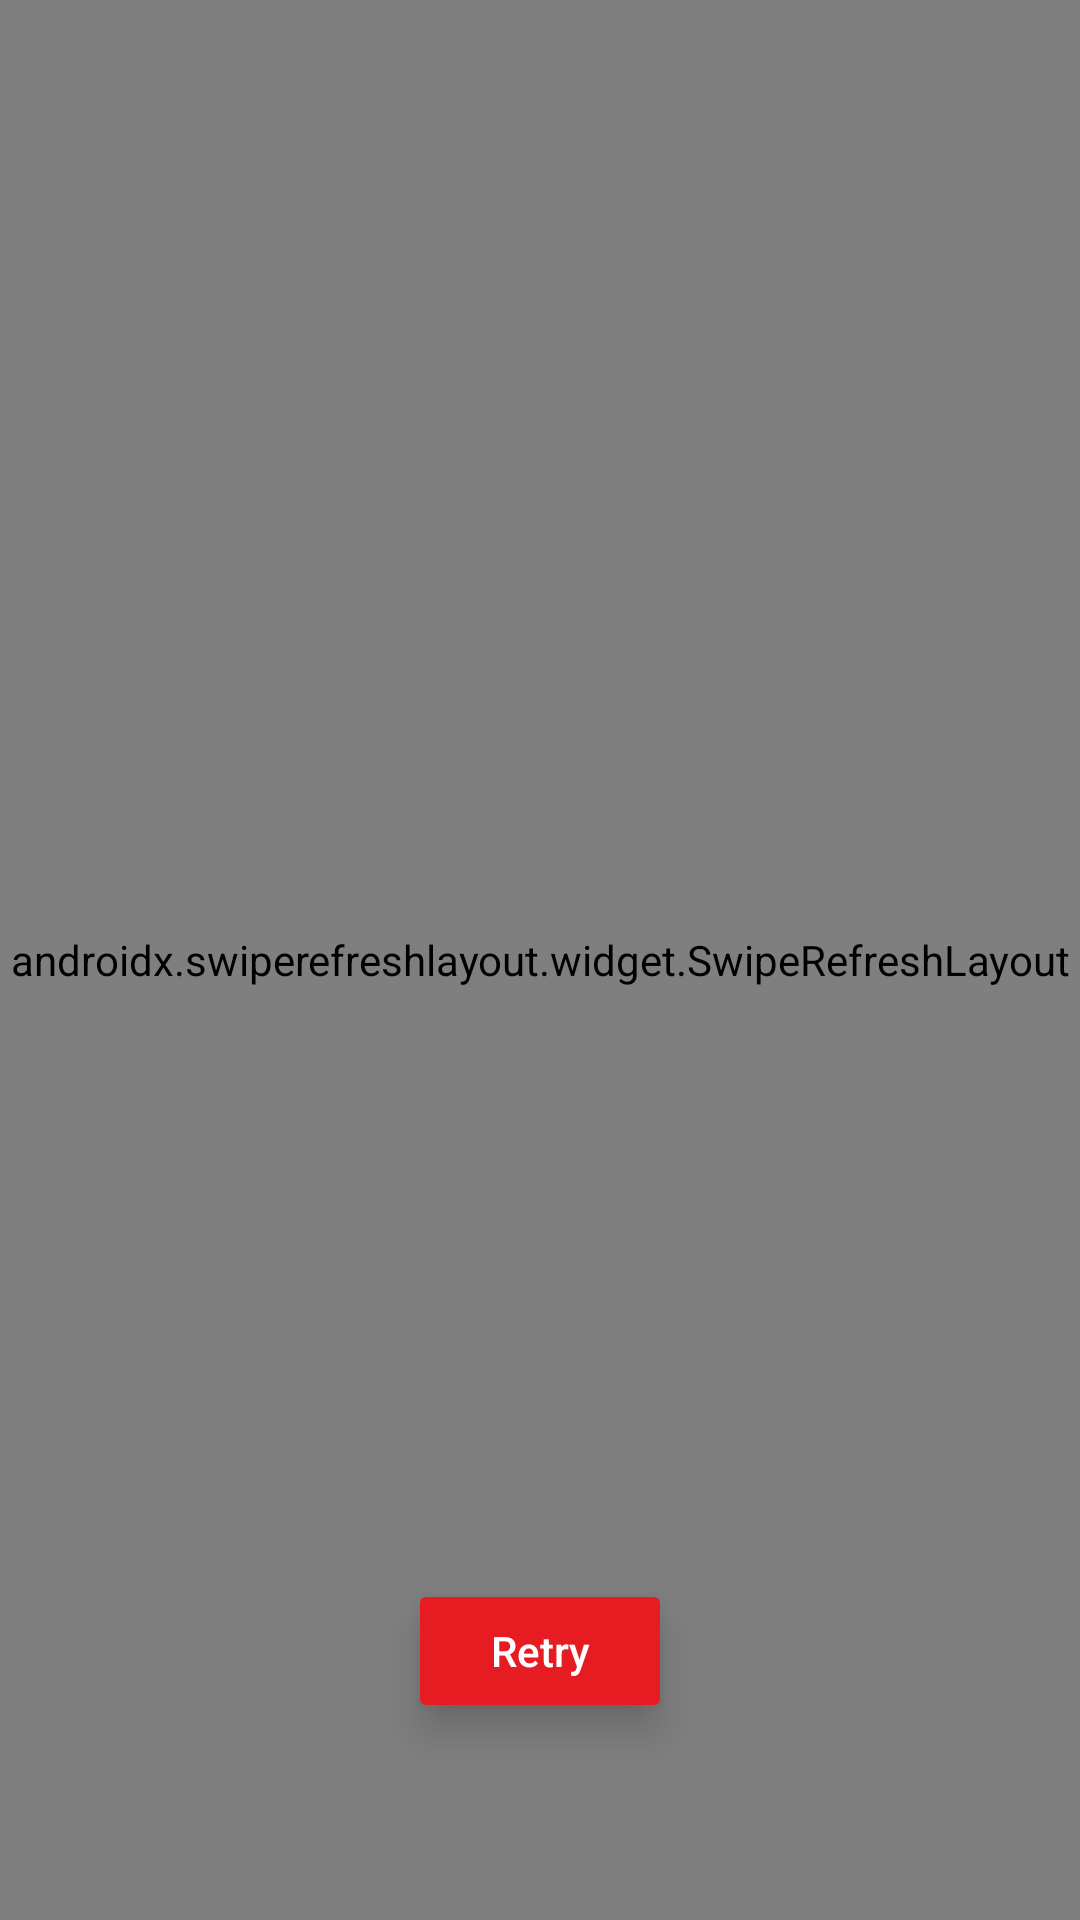

Android layout source for this screen:
<!-- AndroidManifest.xml: application theme AppTheme -->
<!-- res/layout/fragment_home.xml -->
<?xml version="1.0" encoding="utf-8"?>
<androidx.constraintlayout.widget.ConstraintLayout xmlns:android="http://schemas.android.com/apk/res/android"
    xmlns:app="http://schemas.android.com/apk/res-auto"
    xmlns:tools="http://schemas.android.com/tools"
    android:layout_width="match_parent"
    android:layout_height="match_parent"
    tools:context=".home.HomeFragment">


    <androidx.recyclerview.widget.RecyclerView
        android:id="@+id/category_recycler_view"
        android:layout_width="match_parent"
        android:layout_height="wrap_content"
        android:background="@color/colorAccent"
        android:elevation="3dp"
        app:layout_constraintEnd_toEndOf="parent"
        app:layout_constraintStart_toStartOf="parent"
        app:layout_constraintTop_toTopOf="parent" />

    <androidx.swiperefreshlayout.widget.SwipeRefreshLayout
        android:id="@+id/refresh_layout"
        android:layout_width="0dp"
        android:layout_height="0dp"
        app:layout_constraintBottom_toBottomOf="parent"
        app:layout_constraintEnd_toEndOf="parent"
        app:layout_constraintStart_toStartOf="parent"
        app:layout_constraintTop_toBottomOf="@+id/category_recycler_view">

        <androidx.recyclerview.widget.RecyclerView
            android:id="@+id/home_page_recycler_view"
            android:layout_width="0dp"
            android:layout_height="0dp" />
    </androidx.swiperefreshlayout.widget.SwipeRefreshLayout>

    <ImageView
        android:id="@+id/no_internet_connection"
        android:layout_width="0dp"
        android:layout_height="0dp"
        android:layout_gravity="center"
        android:visibility="gone"
        app:layout_constraintBottom_toBottomOf="parent"
        app:layout_constraintEnd_toEndOf="parent"
        app:layout_constraintStart_toStartOf="parent"
        app:layout_constraintTop_toTopOf="parent" />

    <Button
        android:id="@+id/retry_button"
        android:layout_width="wrap_content"
        android:layout_height="wrap_content"
        android:layout_marginStart="8dp"
        android:layout_marginTop="8dp"
        android:layout_marginEnd="8dp"
        android:layout_marginBottom="8dp"
        android:text="Retry"
        android:textAllCaps="false"
        android:backgroundTint="@color/colorPrimary"
        android:textColor="@color/colorAccent"
        android:translationZ="8dp"
        android:stateListAnimator="@null"
        app:layout_constraintBottom_toBottomOf="parent"
        app:layout_constraintEnd_toEndOf="parent"
        app:layout_constraintStart_toStartOf="parent"
        app:layout_constraintTop_toTopOf="parent"
        app:layout_constraintVertical_bias="0.9" />
</androidx.constraintlayout.widget.ConstraintLayout>
<!-- resources referenced by this layout -->
<resources>
  <color name="colorAccent">#FFFFFF</color>
  <color name="colorPrimary">#E71C23</color>
  <style name="AppTheme" parent="Theme.AppCompat.Light.NoActionBar">
          
          <item name="colorPrimary">@color/colorPrimary</item>
          <item name="colorPrimaryDark">@color/colorPrimaryDark</item>
          <item name="colorAccent">@color/colorAccent</item>
      </style>
  <color name="colorPrimaryDark">#E71C23</color>
</resources>
